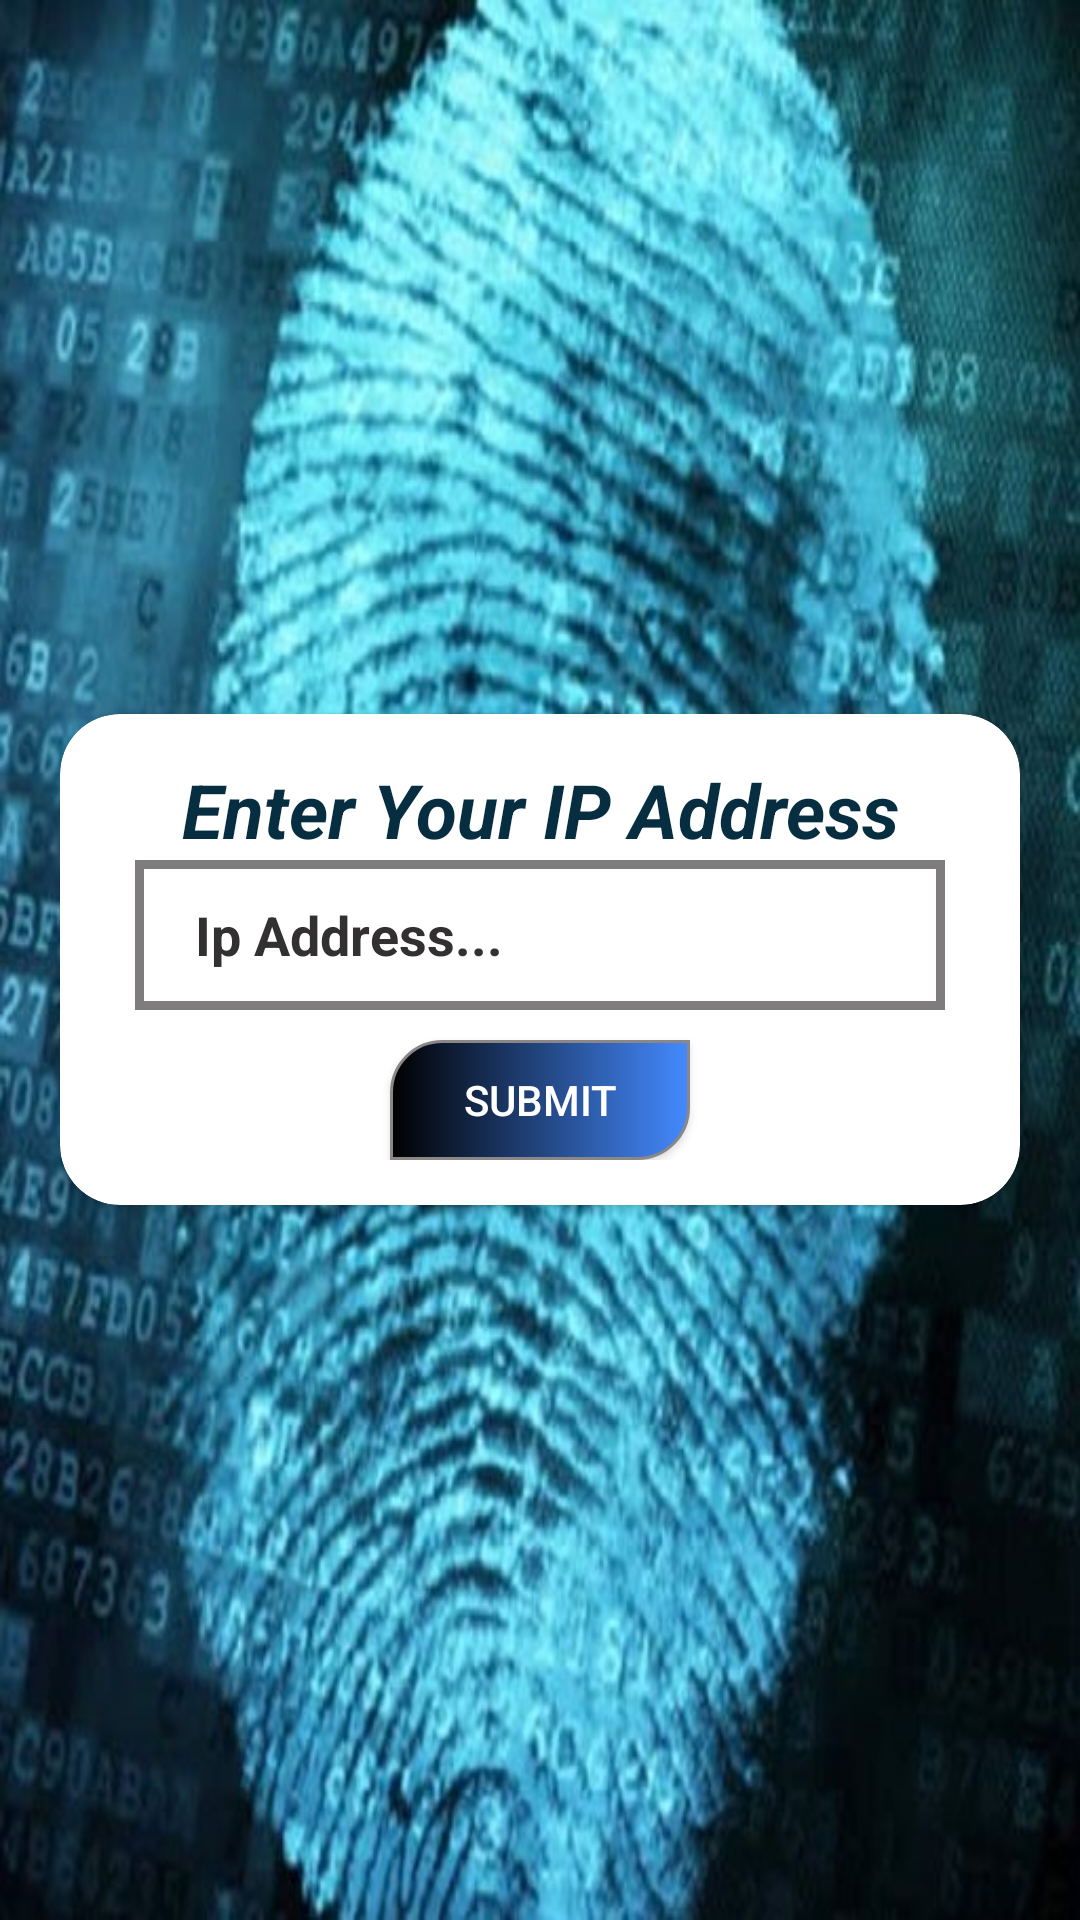

Here is an Android app screen rendered from its layout file. Give the layout XML and the strings, colors and styles it references.
<!-- AndroidManifest.xml: application theme Theme.ForgeryDetection -->
<!-- res/layout/activity_ip_setting.xml -->
<?xml version="1.0" encoding="utf-8"?>
<LinearLayout xmlns:android="http://schemas.android.com/apk/res/android"
    xmlns:app="http://schemas.android.com/apk/res-auto"
    xmlns:tools="http://schemas.android.com/tools"
    android:layout_width="match_parent"
    android:layout_height="match_parent"
    android:gravity="center"
    android:orientation="vertical"
    android:background="@drawable/forg"
    tools:context=".IpSetting">

    <androidx.cardview.widget.CardView
        android:layout_width="match_parent"
        app:cardCornerRadius="20dp"
        android:layout_margin="20dp"
        android:backgroundTint="#fff"
        android:layout_height="wrap_content" >
        <LinearLayout
            android:layout_width="match_parent"
            android:layout_height="match_parent"
            android:layout_margin="15dp"
            android:orientation="vertical">
    <TextView
        android:id="@+id/textView2"
        android:layout_width="match_parent"
        android:textColor="#062E40"
        android:textSize="25dp"
        android:gravity="center"
        android:textStyle="bold|italic"
        android:layout_height="wrap_content"
        android:text="Enter Your IP Address" />

    <EditText
        android:id="@+id/ettext"
        android:layout_width="match_parent"
        android:layout_height="50dp"
        android:layout_marginLeft="10dp"
        android:layout_marginRight="10dp"
        android:ems="10"
        android:textStyle="bold"
        android:textColor="#191818"
        android:textColorHint="#323030"
        android:background="@drawable/square"
        android:paddingLeft="20dp"
        android:inputType="textPersonName"
        android:hint="Ip Address..." />

    <androidx.appcompat.widget.AppCompatButton
        android:id="@+id/button"
        android:layout_width="100dp"
        android:layout_marginTop="10dp"
        android:background="@drawable/custom_button"
        android:textColor="#fff"
        android:layout_gravity="center"
        android:layout_height="40dp"
        android:text="SUBMIT" />

       </LinearLayout>
    </androidx.cardview.widget.CardView>
</LinearLayout>
<!-- resources referenced by this layout -->
<resources>
  <!-- drawable custom_button: vector/xml drawable (drawable-v24, 2213 chars, omitted) -->
  <!-- drawable forg: jpg bitmap (drawable, 99880 bytes) -->
  <!-- drawable square (drawable-v24) -->
  <?xml version="1.0" encoding="utf-8"?>
  <shape xmlns:android="http://schemas.android.com/apk/res/android">
      <solid android:color="@android:color/transparent"/>
      <stroke android:width="3dp" android:color="#7E7C7C" />
      <corners android:radius="0dp"/>
      <padding android:left="0dp" android:top="0dp" android:right="0dp" android:bottom="0dp" />
  </shape>
  <style name="Theme.ForgeryDetection" parent="Theme.MaterialComponents.DayNight.DarkActionBar">
          
          <item name="colorPrimary">@color/purple_500</item>
          <item name="colorPrimaryVariant">@color/purple_700</item>
          <item name="colorOnPrimary">@color/white</item>
          
          <item name="colorSecondary">@color/teal_200</item>
          <item name="colorSecondaryVariant">@color/teal_700</item>
          <item name="colorOnSecondary">@color/black</item>
          
          <item name="android:statusBarColor">?attr/colorPrimaryVariant</item>
          
      </style>
  <!-- not gathered from this repository: default colours our renderer supplied (Android Studio template values) -->
  <color name="purple_500">#FF6200EE</color>
  <color name="purple_700">#FF3700B3</color>
  <color name="teal_200">#FF03DAC5</color>
  <color name="teal_700">#FF018786</color>
  <color name="black">#FF000000</color>
  <color name="white">#FFFFFFFF</color>
</resources>
